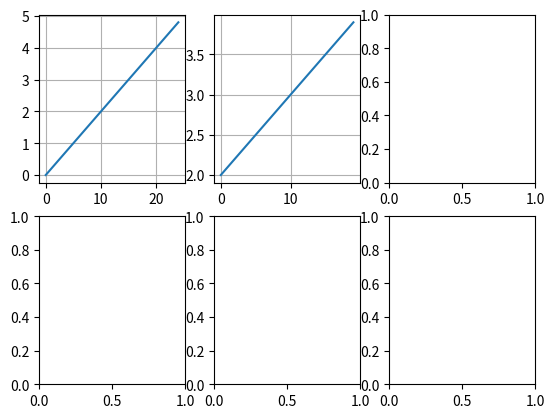

This figure's Python source:
#3. Отображение нескольких координатных осей в одном окне | Matplotlib уроки
import numpy as np
import matplotlib
import matplotlib.pyplot as plt

f , ax = plt.subplots(2,3)# sozdanie pustyh osey v figure
ax[0,0].plot(np.arange(0,5,0.2))#osi koord 0 0
ax[0,0].grid()
ax[0,1].plot(np.arange(2,4,0.1))#osi koord 0 1
ax[0,1].grid()


plt.show()